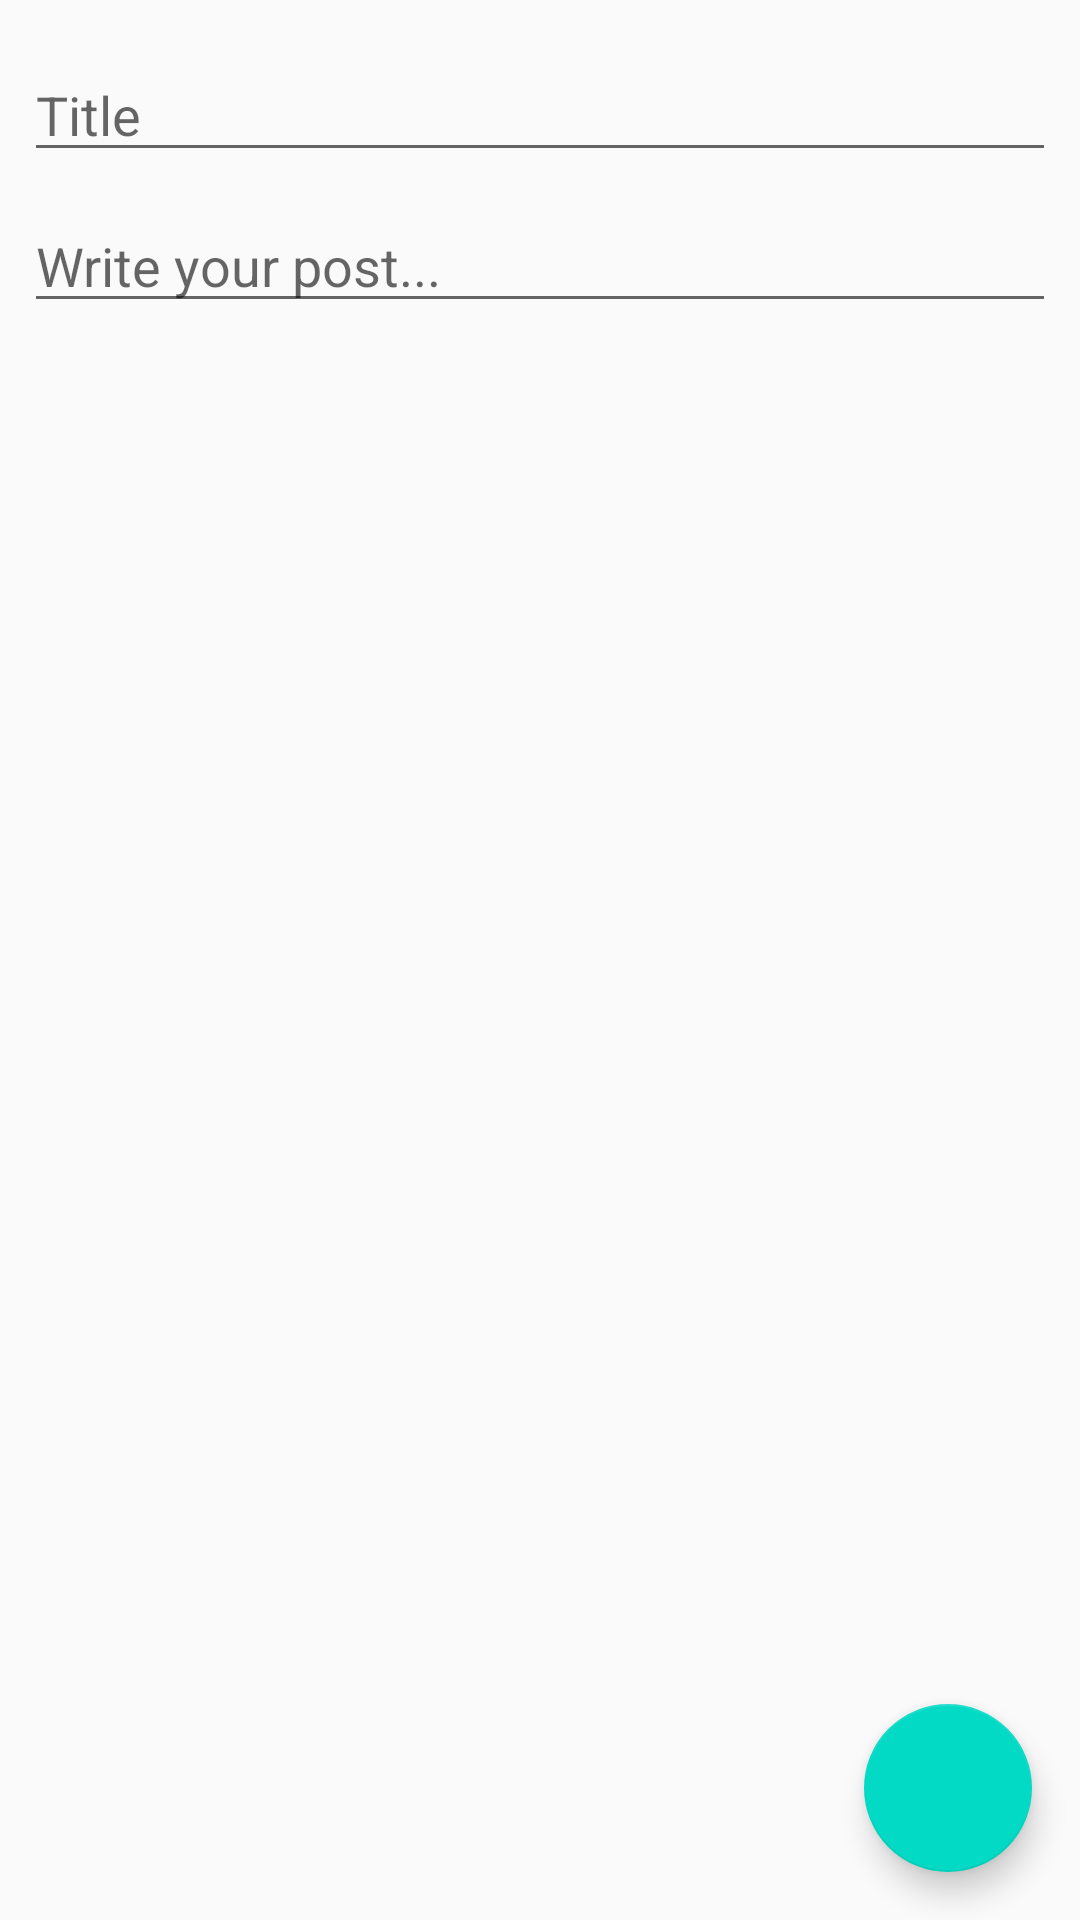

Reconstruct the res/layout file that produces this screen, plus the resources it refers to.
<!-- AndroidManifest.xml: application theme AppTheme -->
<!-- res/layout/activity_new_post.xml -->
<?xml version="1.0" encoding="utf-8"?>
<android.support.constraint.ConstraintLayout xmlns:android="http://schemas.android.com/apk/res/android"
    xmlns:app="http://schemas.android.com/apk/res-auto"
    xmlns:tools="http://schemas.android.com/tools"
    android:layout_width="match_parent"
    android:layout_height="match_parent"
    android:windowSoftInputMode="adjustResize"
    tools:context="com.test.mynewtest2.NewPostActivity">

    <EditText
        android:id="@+id/field_title"
        android:layout_width="0dp"
        android:layout_height="wrap_content"
        android:hint="Title"
        android:maxLines="1"
        tools:layout_constraintTop_creator="1"
        tools:layout_constraintRight_creator="1"
        android:layout_marginStart="8dp"
        android:layout_marginEnd="8dp"
        app:layout_constraintRight_toRightOf="parent"
        android:layout_marginTop="16dp"
        tools:layout_constraintLeft_creator="1"
        app:layout_constraintLeft_toLeftOf="parent"
        app:layout_constraintTop_toTopOf="parent" />

    <EditText
        android:id="@+id/field_body"
        android:layout_width="0dp"
        android:layout_height="wrap_content"
        android:hint="Write your post..."
        android:inputType="textMultiLine"
        android:maxLines="10"
        android:scrollHorizontally="false"
        tools:layout_constraintTop_creator="1"
        tools:layout_constraintRight_creator="1"
        android:layout_marginStart="8dp"
        android:layout_marginEnd="8dp"
        app:layout_constraintRight_toRightOf="parent"
        android:layout_marginTop="9dp"
        app:layout_constraintTop_toBottomOf="@+id/field_title"
        tools:layout_constraintLeft_creator="1"
        app:layout_constraintLeft_toLeftOf="parent" />

    <android.support.design.widget.FloatingActionButton
        android:id="@+id/fab_submit_post"
        android:layout_width="wrap_content"
        android:layout_height="wrap_content"
        android:windowSoftInputMode="adjustResize"
        android:src="@drawable/ic_navigation_check_24"
        tools:layout_constraintRight_creator="1"
        tools:layout_constraintBottom_creator="1"
        app:layout_constraintBottom_toBottomOf="parent"
        android:layout_marginEnd="16dp"
        app:layout_constraintRight_toRightOf="parent"
        android:layout_marginBottom="16dp" />

    <TextView
        android:id="@+id/loc_info_text"
        android:layout_width="186dp"
        android:layout_height="233dp"
        android:layout_marginBottom="50dp"
        android:layout_marginLeft="24dp"
        android:layout_marginRight="100dp"
        app:layout_constraintBottom_toBottomOf="parent"
        app:layout_constraintLeft_toLeftOf="parent"
        app:layout_constraintRight_toRightOf="parent" />

</android.support.constraint.ConstraintLayout>
<!-- resources referenced by this layout -->
<resources>
  <style name="AppTheme" parent="Theme.AppCompat.Light.DarkActionBar">
          <item name="colorPrimary">@color/colorPrimary</item>
          <item name="colorPrimaryDark">@color/colorPrimaryDark</item>
          <item name="colorAccent">@color/colorAccent</item>
      </style>
  <!-- not gathered from this repository: default colours our renderer supplied (Android Studio template values) -->
  <color name="colorPrimary">#FF6200EE</color>
  <color name="colorPrimaryDark">#FF3700B3</color>
  <color name="colorAccent">#FF03DAC5</color>
</resources>
